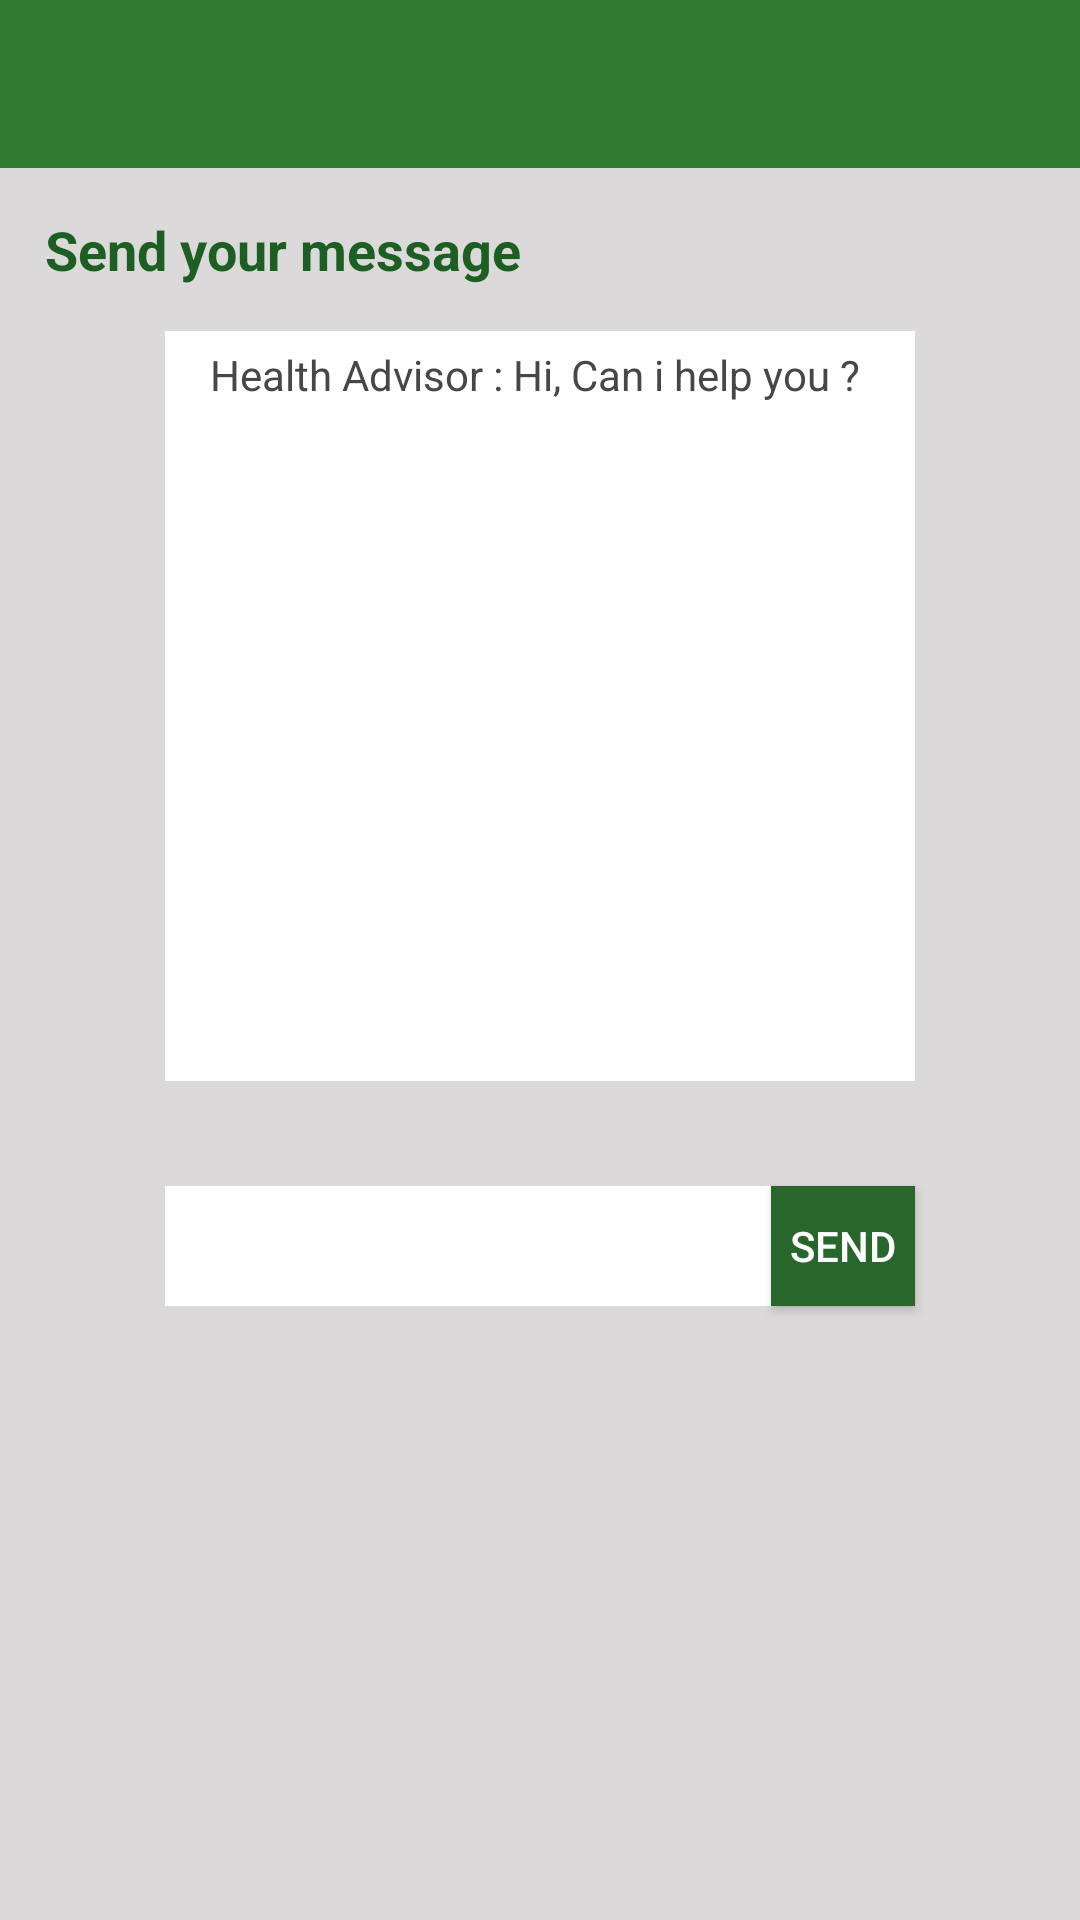

Here is an Android app screen rendered from its layout file. Give the layout XML and the strings, colors and styles it references.
<!-- AndroidManifest.xml: application theme AppTheme.NoActionBar -->
<!-- res/layout/online_consultation.xml -->
<?xml version="1.0" encoding="utf-8"?>
<RelativeLayout xmlns:android="http://schemas.android.com/apk/res/android"
    android:layout_width="match_parent"
    android:layout_height="match_parent"
    xmlns:app="http://schemas.android.com/apk/res-auto"
    android:background="#dbd9d9"
    android:contextClickable="false">

    <android.support.design.widget.AppBarLayout
        android:layout_height="wrap_content"
        android:layout_width="match_parent"
        android:theme="@style/AppTheme.PopupOverlay"
        android:id="@+id/view">

        <android.support.v7.widget.Toolbar
            android:id="@+id/toolbar"
            android:layout_width="match_parent"
            android:layout_height="?attr/actionBarSize"
            android:background="?attr/colorPrimary"

            android:elevation="4dp"
            app:popupTheme="@style/AppTheme.PopupOverlay" />

    </android.support.design.widget.AppBarLayout>

    <TextView
        android:layout_width="wrap_content"
        android:layout_height="wrap_content"
        android:textAppearance="?android:attr/textAppearanceMedium"
        android:text="Send your message"
        android:id="@+id/textView6"
        android:layout_below="@+id/view"
        android:layout_alignParentStart="true"
        style="@style/question"
        android:padding="15dp" />

    <TextView
        android:layout_width="250dp"
        android:layout_height="250dp"
        android:id="@+id/editText"
        android:background="#ffffff"
        android:text="Health Advisor : Hi, Can i help you ?"
        android:textAlignment="inherit"
        android:textColor="#484747"
        android:paddingStart="15dp"
        android:layout_centerHorizontal="true"
        android:layout_below="@+id/textView6"
        android:padding="5dp" />

    <Button
        style="?android:attr/buttonStyleSmall"
        android:layout_width="wrap_content"
        android:layout_height="40dp"
        android:text="Send"
        android:id="@+id/sendmsgbutton"
        android:background="#28662c"
        android:textColor="#ffffff"
        android:layout_below="@+id/editText"
        android:layout_alignEnd="@+id/editText"
        android:layout_marginTop="35dp" />

    <EditText
        android:layout_width="wrap_content"
        android:layout_height="wrap_content"
        android:id="@+id/editText2"
        android:layout_alignBottom="@+id/sendmsgbutton"
        android:layout_alignStart="@+id/editText"
        android:layout_toStartOf="@+id/sendmsgbutton"
        android:background="#ffffff"
        android:layout_alignTop="@+id/sendmsgbutton"
        android:paddingLeft="15dp" />


</RelativeLayout>
<!-- resources referenced by this layout -->
<resources>
  <style name="AppTheme.PopupOverlay" parent="ThemeOverlay.AppCompat.Light" />
  <style name="question">
          <item name="android:paddingTop">10dp</item>
          <item name="android:paddingBottom">10dp</item>
          <item name="android:paddingStart">15dp</item>
          <item name="android:paddingEnd">15dp</item>
          <item name="android:drawablePadding">2dp</item>
          <item name="android:textStyle">bold</item>
          <item name="android:textColor">#1d5f22</item>
          <item name="android:background">@null</item>
      </style>
  <style name="AppTheme.NoActionBar">
          <item name="windowActionBar">false</item>
          <item name="windowNoTitle">true</item>
      </style>
</resources>
